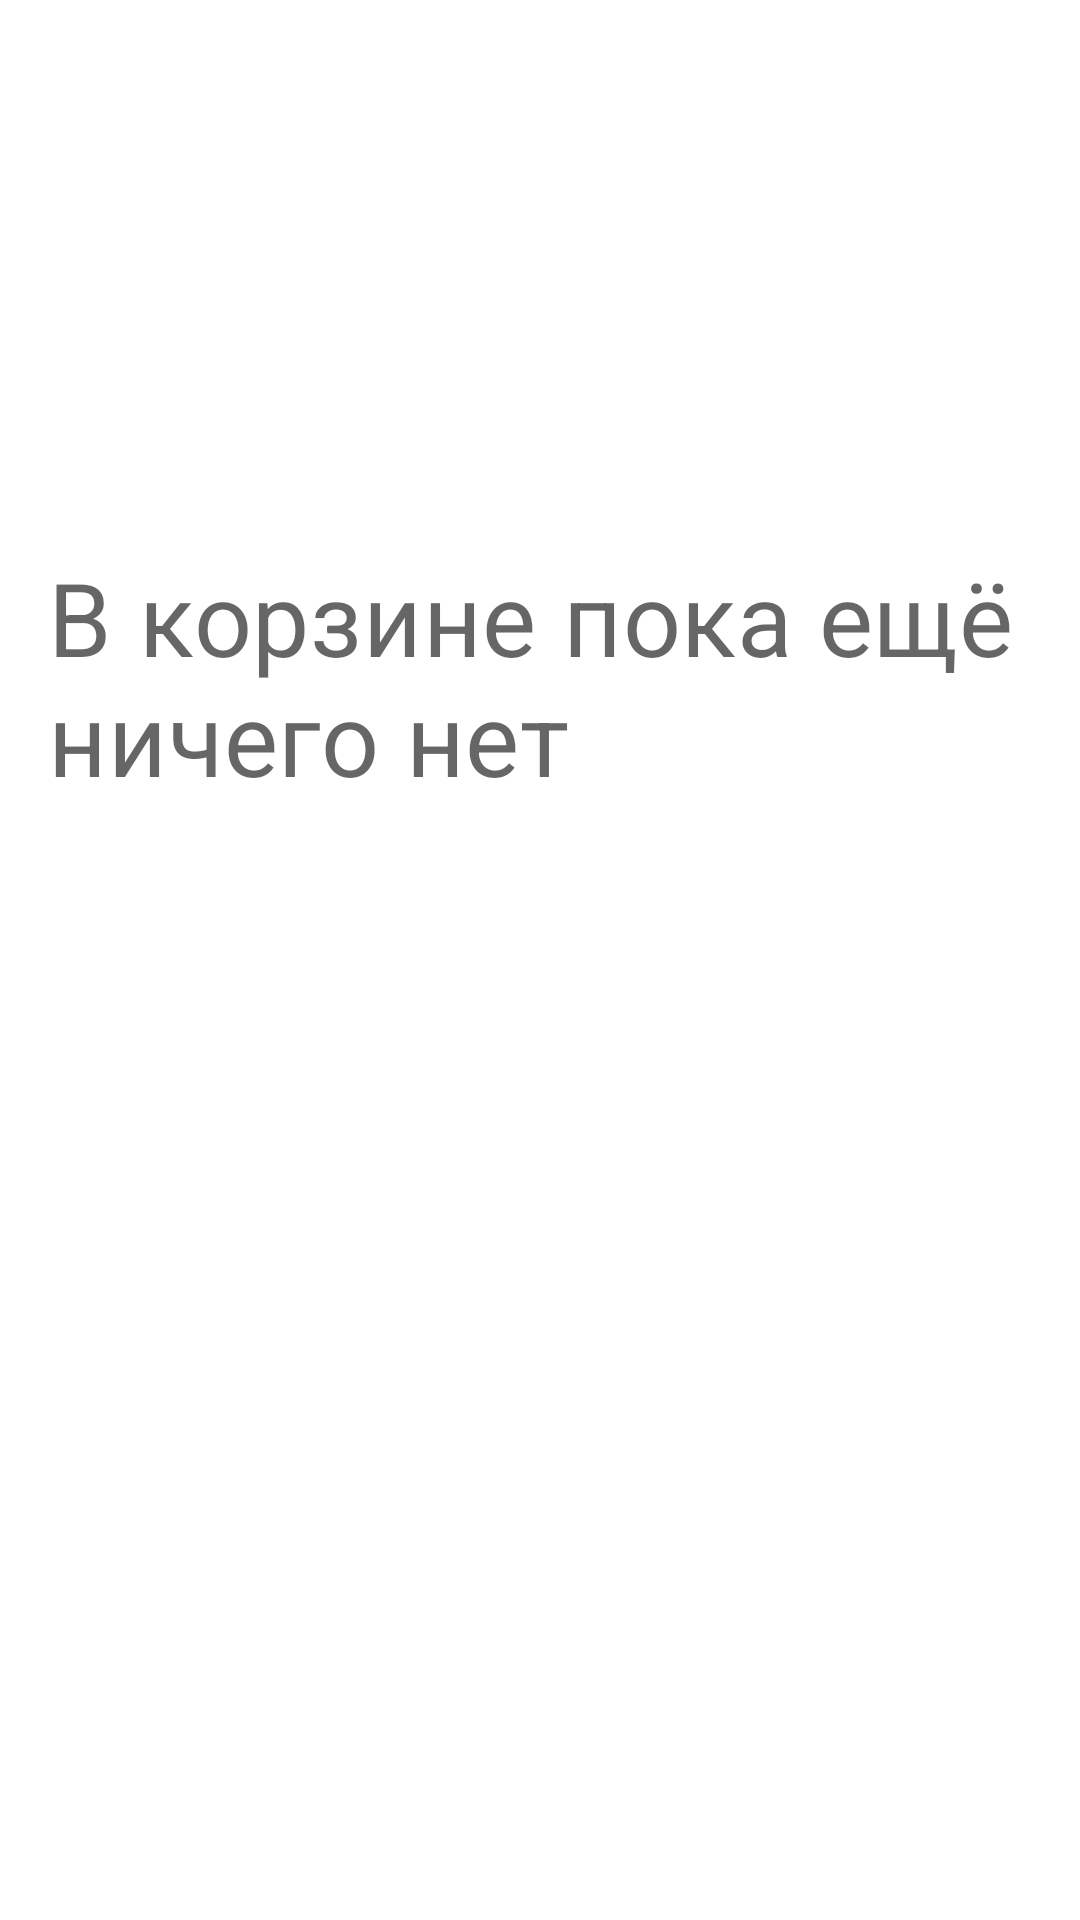

Write the Android layout XML for this screen, with the resource values it uses.
<!-- AndroidManifest.xml: application theme Theme.Delivr -->
<!-- res/layout/fragment_cart_is_empty.xml -->
<?xml version="1.0" encoding="utf-8"?>

<androidx.constraintlayout.widget.ConstraintLayout xmlns:android="http://schemas.android.com/apk/res/android"
    xmlns:app="http://schemas.android.com/apk/res-auto"
    xmlns:tools="http://schemas.android.com/tools"
    android:layout_width="match_parent"
    android:layout_height="match_parent">

    <TextView
        android:id="@+id/textView5"
        android:layout_width="0dp"
        android:layout_height="wrap_content"
        android:layout_marginStart="16dp"
        android:layout_marginEnd="16dp"
        android:text="@string/cart_is_empty"
        android:textAppearance="@style/TextAppearance.MaterialComponents.Headline4"
        app:layout_constraintBottom_toBottomOf="parent"
        app:layout_constraintEnd_toEndOf="parent"
        app:layout_constraintStart_toStartOf="parent"
        app:layout_constraintTop_toTopOf="parent"
        app:layout_constraintVertical_bias="0.33" />
</androidx.constraintlayout.widget.ConstraintLayout>
<!-- resources referenced by this layout -->
<resources>
  <string name="cart_is_empty">В корзине пока ещё ничего нет</string>
  <style name="Theme.Delivr" parent="Theme.MaterialComponents.DayNight.DarkActionBar">
          
          <item name="colorPrimary">@color/purple_500</item>
          <item name="colorPrimaryVariant">@color/purple_700</item>
          <item name="colorOnPrimary">@color/white</item>
          
          <item name="colorSecondary">@color/teal_200</item>
          <item name="colorSecondaryVariant">@color/teal_700</item>
          <item name="colorOnSecondary">@color/black</item>
          
          <item name="android:statusBarColor" tools:targetApi="l">?attr/colorPrimaryVariant</item>
          
      </style>
  <!-- not gathered from this repository: default colours our renderer supplied (Android Studio template values) -->
  <color name="purple_500">#FF6200EE</color>
  <color name="purple_700">#FF3700B3</color>
  <color name="teal_200">#FF03DAC5</color>
  <color name="teal_700">#FF018786</color>
  <color name="black">#FF000000</color>
  <color name="white">#FFFFFFFF</color>
</resources>
